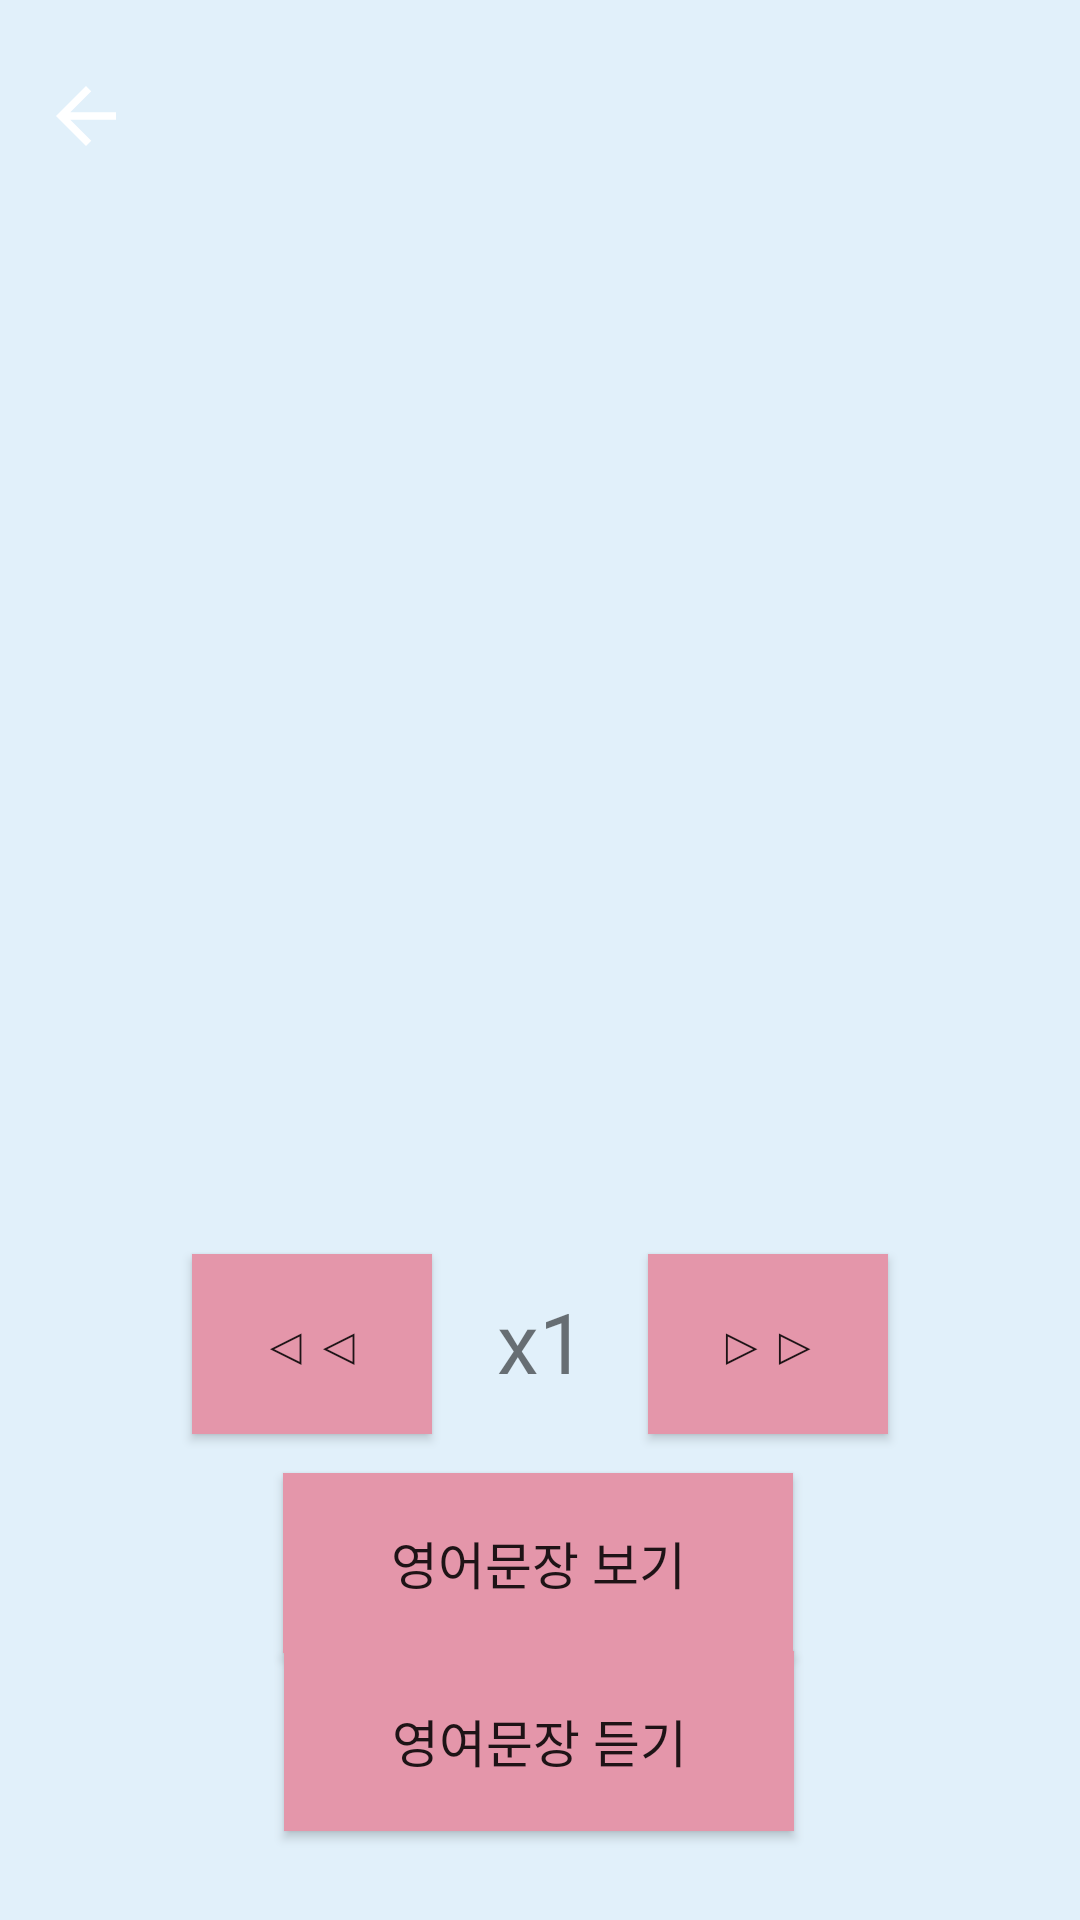

Android layout source for this screen:
<!-- AndroidManifest.xml: application theme AppTheme -->
<!-- res/layout/activity_camera.xml -->
<?xml version="1.0" encoding="utf-8"?>
<androidx.constraintlayout.widget.ConstraintLayout xmlns:android="http://schemas.android.com/apk/res/android"
    xmlns:app="http://schemas.android.com/apk/res-auto"
    xmlns:tools="http://schemas.android.com/tools"
    android:layout_width="match_parent"
    android:layout_height="match_parent"
    android:background="#E1F0FA"
    tools:context=".Camera">

    <Button
        android:id="@+id/btn_speed_fast"
        android:layout_width="80dp"
        android:layout_height="60dp"
        android:layout_marginEnd="64dp"
        android:background="#E496AA"
        android:backgroundTint="#E496AA"
        android:text="▷▷"
        android:textSize="18sp"
        app:layout_constraintEnd_toEndOf="parent"
        app:layout_constraintTop_toBottomOf="@+id/tv_caption" />

    <ImageView
        android:id="@+id/imgView"
        android:layout_width="385dp"
        android:layout_height="311dp"
        android:layout_marginTop="28dp"
        app:layout_constraintEnd_toEndOf="parent"
        app:layout_constraintStart_toStartOf="parent"
        app:layout_constraintTop_toTopOf="parent"
        tools:srcCompat="@tools:sample/avatars" />

    <TextView
        android:id="@+id/tv_caption"
        android:layout_width="411dp"
        android:layout_height="79dp"
        android:gravity="center"
        android:textSize="20sp"
        app:layout_constraintEnd_toEndOf="parent"
        app:layout_constraintStart_toStartOf="parent"
        app:layout_constraintTop_toBottomOf="@+id/imgView" />

    <Button
        android:id="@+id/btn_speed_low"
        android:layout_width="80dp"
        android:layout_height="60dp"
        android:layout_marginStart="64dp"
        android:background="#E496AA"
        android:backgroundTint="#E496AA"
        android:text="◁◁"
        android:textSize="18sp"
        app:layout_constraintStart_toStartOf="parent"
        app:layout_constraintTop_toBottomOf="@+id/tv_caption" />

    <Button
        android:id="@+id/btn_caption"
        android:layout_width="170dp"
        android:layout_height="60dp"
        android:background="#E496AA"
        android:backgroundTint="#E496AA"
        android:text="영어문장 보기"
        android:textSize="17sp"
        app:layout_constraintBottom_toBottomOf="parent"
        app:layout_constraintEnd_toEndOf="parent"
        app:layout_constraintHorizontal_bias="0.497"
        app:layout_constraintStart_toStartOf="parent"
        app:layout_constraintTop_toBottomOf="@+id/tv_caption"
        app:layout_constraintVertical_bias="0.451" />

    <Button
        android:id="@+id/btn_speak"
        android:layout_width="170dp"
        android:layout_height="60dp"
        android:layout_marginBottom="32dp"
        android:background="#E496AA"
        android:backgroundTint="#E496AA"
        android:text="영여문장 듣기"
        android:textSize="17sp"
        app:layout_constraintBottom_toBottomOf="parent"
        app:layout_constraintEnd_toEndOf="parent"
        app:layout_constraintHorizontal_bias="0.498"
        app:layout_constraintStart_toStartOf="parent"
        app:layout_constraintTop_toBottomOf="@+id/btn_caption"
        app:layout_constraintVertical_bias="0.297" />

    <TextView
        android:id="@+id/tv_speed"
        android:layout_width="76dp"
        android:layout_height="55dp"
        android:gravity="center"
        android:text="x1"
        android:textSize="28sp"
        app:layout_constraintBottom_toTopOf="@+id/btn_caption"
        app:layout_constraintEnd_toStartOf="@+id/btn_speed_fast"
        app:layout_constraintHorizontal_bias="0.489"
        app:layout_constraintStart_toEndOf="@+id/btn_speed_low"
        app:layout_constraintTop_toBottomOf="@+id/tv_caption"
        app:layout_constraintVertical_bias="0.084" />

    <ImageView
        android:id="@+id/imv_back3"
        android:layout_width="30dp"
        android:layout_height="30dp"
        app:layout_constraintBottom_toBottomOf="parent"
        app:layout_constraintEnd_toEndOf="parent"
        app:layout_constraintHorizontal_bias="0.041"
        app:layout_constraintStart_toStartOf="parent"
        app:layout_constraintTop_toTopOf="parent"
        app:layout_constraintVertical_bias="0.039"
        app:srcCompat="@drawable/abc_vector_test" />
</androidx.constraintlayout.widget.ConstraintLayout>
<!-- resources referenced by this layout -->
<resources>
  <style name="AppTheme" parent="Theme.MaterialComponents.Light.NoActionBar">
          
          <item name="colorPrimary">@color/colorPrimary</item>
          <item name="colorPrimaryDark">#E496AA</item>
          <item name="colorAccent">@color/colorAccent</item>
          <item name="windowActionBar">false</item>
          <item name="windowNoTitle">true</item>
  
      </style>
  <!-- not gathered from this repository: default colours our renderer supplied (Android Studio template values) -->
  <color name="colorPrimary">#FF6200EE</color>
  <color name="colorAccent">#FF03DAC5</color>
</resources>
